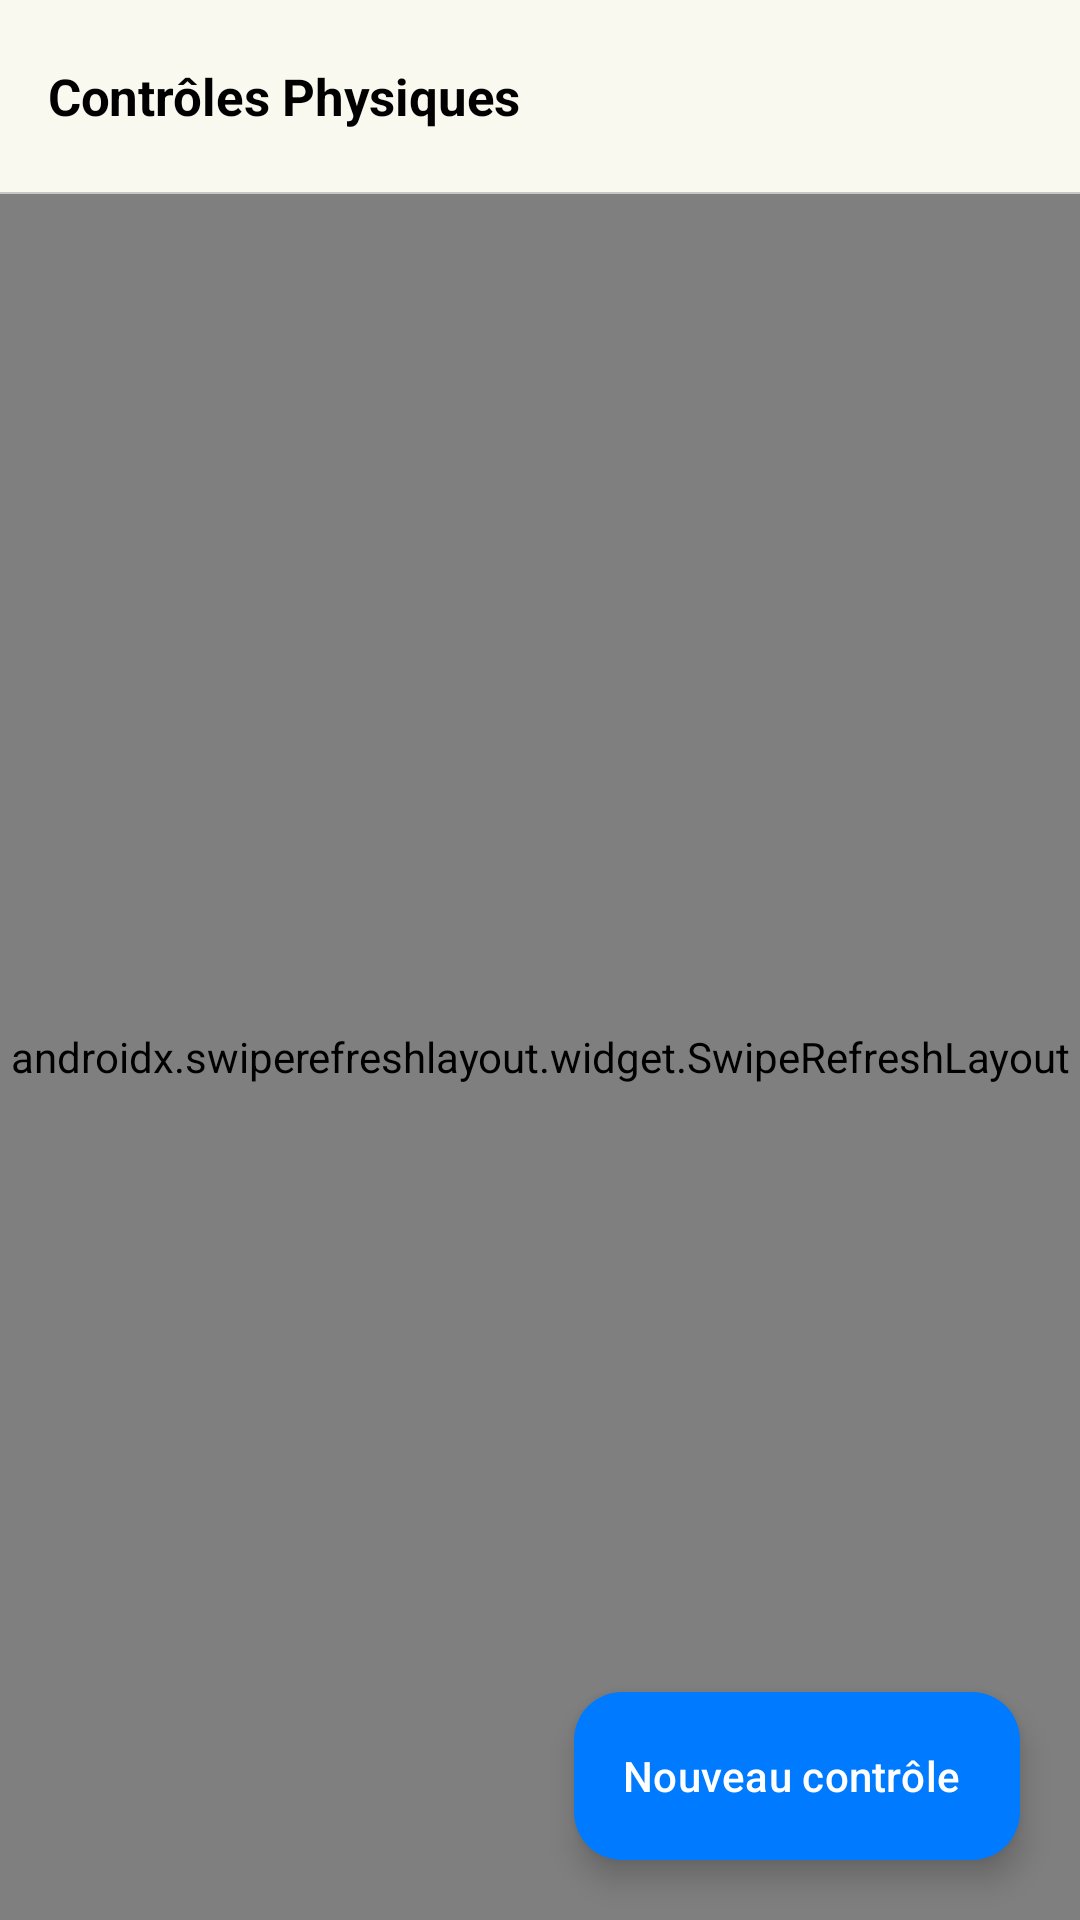

Android layout source for this screen:
<!-- AndroidManifest.xml: application theme Theme.MyAdermoShop -->
<!-- res/layout/fragment_physical_controls.xml -->
<?xml version="1.0" encoding="utf-8"?>
<androidx.coordinatorlayout.widget.CoordinatorLayout
    xmlns:android="http://schemas.android.com/apk/res/android"
    xmlns:app="http://schemas.android.com/apk/res-auto"
    android:layout_width="match_parent"
    android:layout_height="match_parent"
    android:background="@color/ios_bg">

    <com.google.android.material.appbar.AppBarLayout
        android:layout_width="match_parent"
        android:layout_height="wrap_content"
        android:background="@color/ios_nav"
        app:elevation="0dp">

        <com.google.android.material.appbar.MaterialToolbar
            android:layout_width="match_parent"
            android:layout_height="?attr/actionBarSize"
            android:background="@color/ios_nav"
            app:title="Contrôles Physiques"
            app:titleTextAppearance="@style/T.NavTitle"/>

        <View
            android:layout_width="match_parent"
            android:layout_height="0.5dp"
            android:background="@color/ios_sep"/>

    </com.google.android.material.appbar.AppBarLayout>

    <androidx.swiperefreshlayout.widget.SwipeRefreshLayout
        android:id="@+id/swipeRefreshLayout"
        android:layout_width="match_parent"
        android:layout_height="match_parent"
        app:layout_behavior="@string/appbar_scrolling_view_behavior">

        <androidx.recyclerview.widget.RecyclerView
            android:id="@+id/recyclerViewPhysicalControls"
            android:layout_width="match_parent"
            android:layout_height="match_parent"
            android:clipToPadding="false"
            android:paddingBottom="88dp"
            android:paddingTop="8dp"/>

    </androidx.swiperefreshlayout.widget.SwipeRefreshLayout>

    <com.google.android.material.floatingactionbutton.ExtendedFloatingActionButton
        android:id="@+id/fabAddPhysicalControl"
        android:layout_width="wrap_content"
        android:layout_height="wrap_content"
        android:layout_gravity="bottom|end"
        android:layout_margin="20dp"
        android:text="Nouveau contrôle"
        android:textColor="@color/ios_white"
        app:backgroundTint="@color/ios_blue"
        app:borderWidth="0dp"
        app:elevation="4dp"
        app:icon="@drawable/ic_add"
        app:iconTint="@color/ios_white"/>

</androidx.coordinatorlayout.widget.CoordinatorLayout>
<!-- resources referenced by this layout -->
<resources>
  <color name="ios_bg">#F2F2F7</color>
  <color name="ios_blue">#007AFF</color>
  <color name="ios_nav">#F9F9F9F0</color>
  <color name="ios_sep">#C6C6C8</color>
  <color name="ios_white">#FFFFFF</color>
  <style name="T.NavTitle">
          <item name="android:textSize">17sp</item>
          <item name="android:textStyle">bold</item>
          <item name="android:textColor">@color/ios_label</item>
          <item name="android:letterSpacing">-0.004</item>
      </style>
  <style name="Theme.MyAdermoShop" parent="Base.Theme.MyAdermoShop" />
  <color name="ios_label">#000000</color>
  <style name="Base.Theme.MyAdermoShop" parent="Theme.Material3.DayNight.NoActionBar">
          
          
      </style>
</resources>
